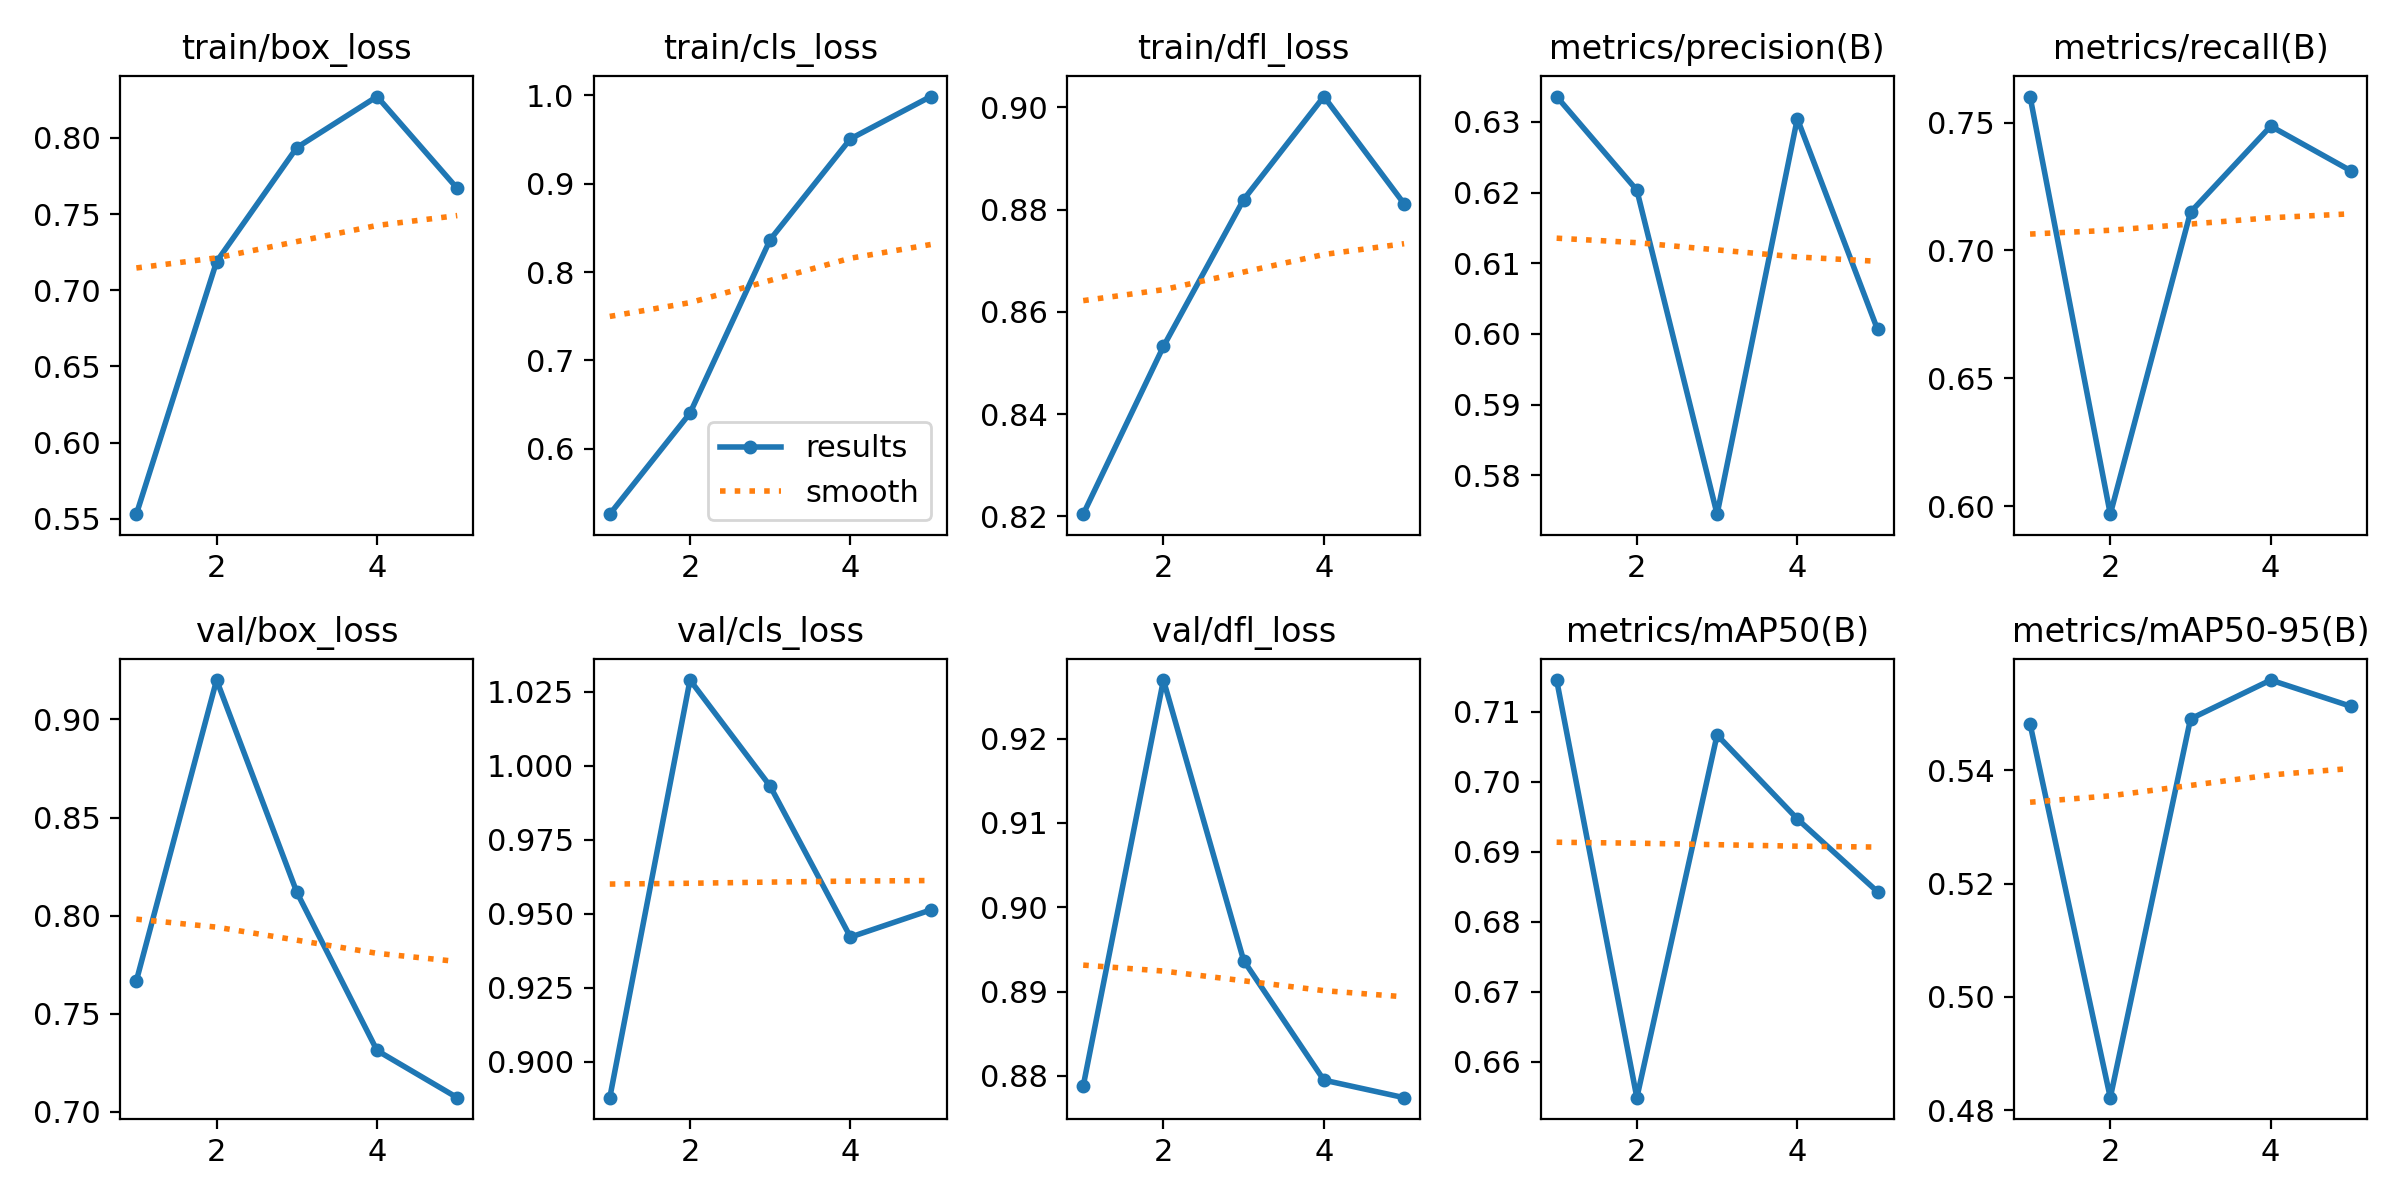

The data file committed next to this chart (first rows):
epoch, time, train/box_loss, train/cls_loss, train/dfl_loss, metrics/precision(B), metrics/recall(B), metrics/mAP50(B), metrics/mAP50-95(B), val/box_loss, val/cls_loss, val/dfl_loss, lr/pg0, lr/pg1, lr/pg2
1, 34.38, 0.553, 0.5259, 0.8204, 0.6336, 0.7602, 0.7146, 0.5482, 0.7668, 0.8878, 0.8788, 0.0005536, 0.0005536, 0.0005536
2, 68.8, 0.7187, 0.6402, 0.8532, 0.6203, 0.5968, 0.6549, 0.4822, 0.9201, 1.029, 0.9269, 0.0008897, 0.0008897, 0.0008897
3, 103.3, 0.7936, 0.8368, 0.882, 0.5745, 0.715, 0.7067, 0.5491, 0.8119, 0.993, 0.8937, 0.001006, 0.001006, 0.001006
4, 137.1, 0.8271, 0.9508, 0.9021, 0.6305, 0.7486, 0.6947, 0.5559, 0.7312, 0.9421, 0.8795, 0.0006768, 0.0006768, 0.0006768
5, 171.4, 0.7668, 0.9987, 0.8811, 0.6006, 0.7311, 0.6843, 0.5513, 0.7072, 0.9512, 0.8774, 0.0003467, 0.0003467, 0.0003467
